Dataset: data (GitHub, patilgayatri450-eng/document_verification_system). Classes: forged, genuine.

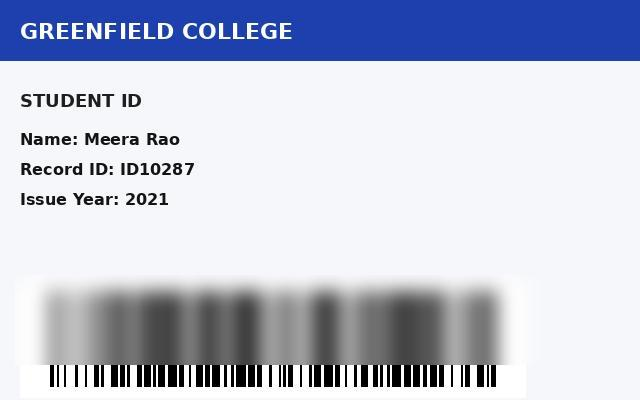
Label: forged

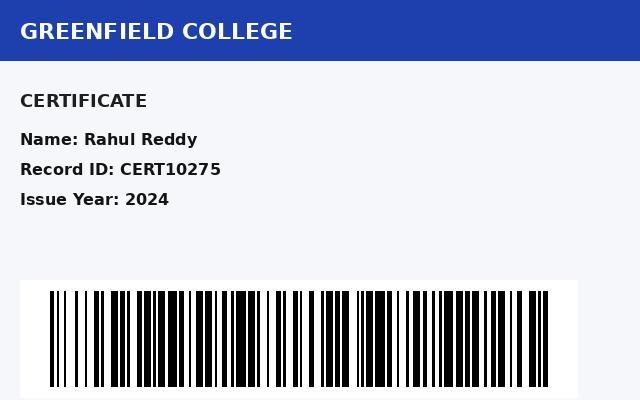
Label: genuine

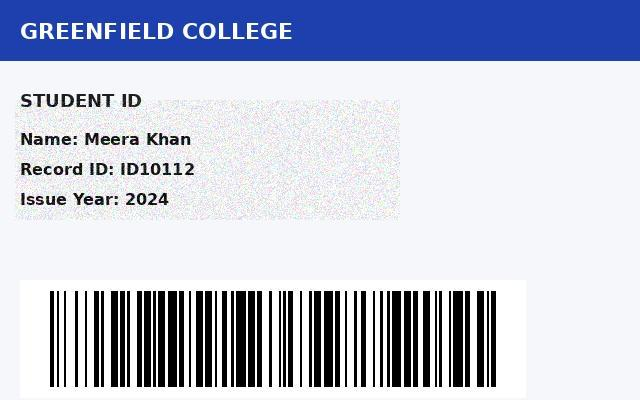
Label: forged

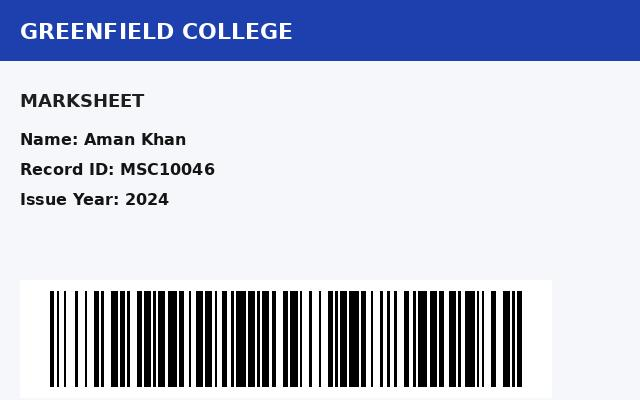
Label: genuine

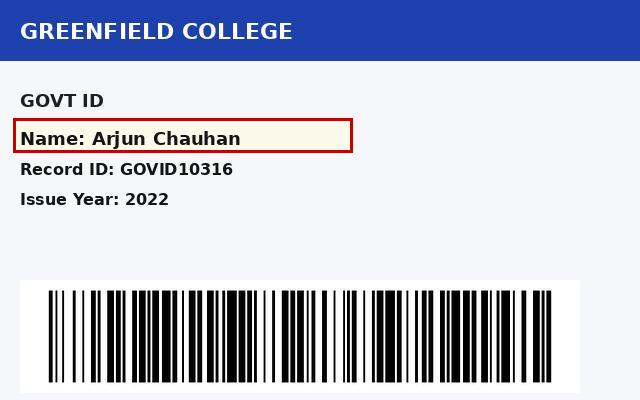
Label: forged

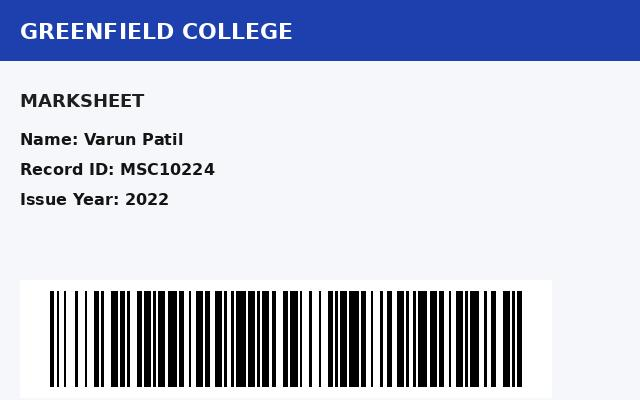
Label: genuine
